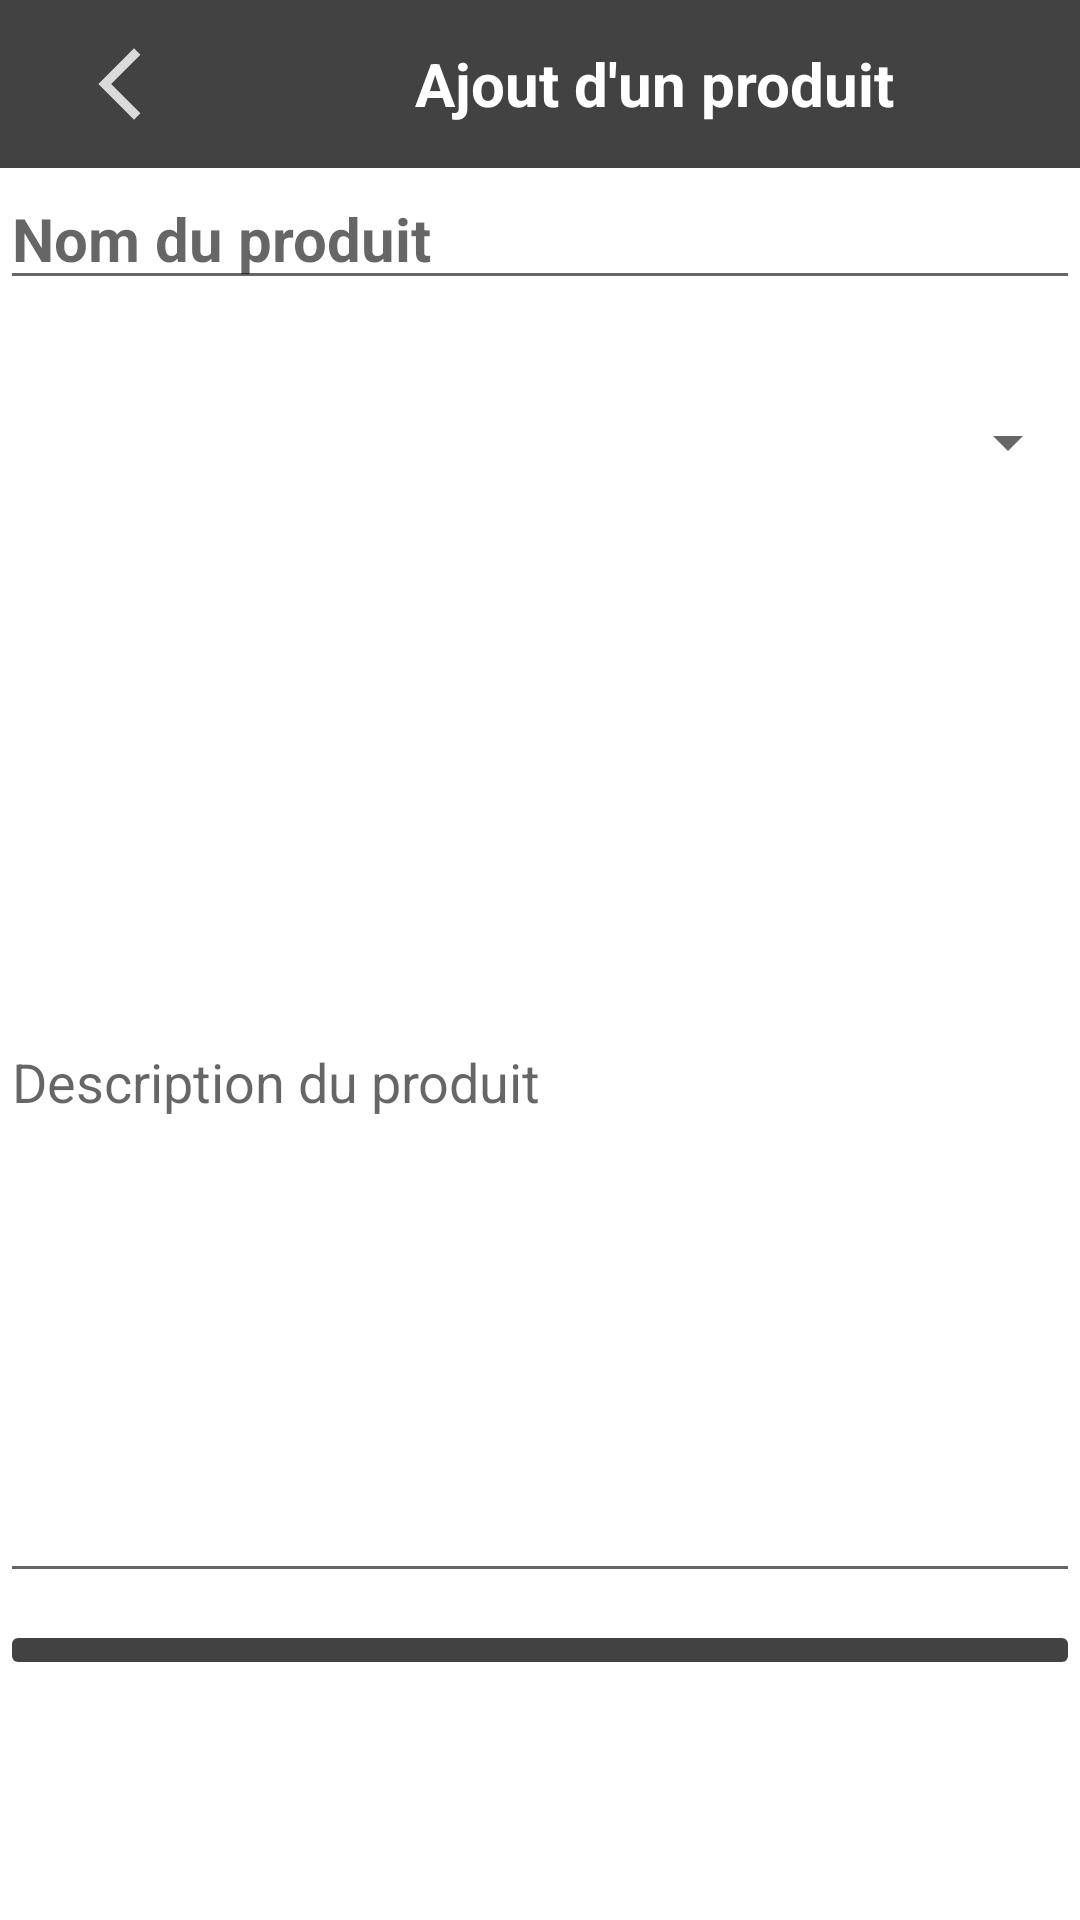

Here is an Android app screen rendered from its layout file. Give the layout XML and the strings, colors and styles it references.
<!-- AndroidManifest.xml: application theme Theme.PocketLIst -->
<!-- res/layout/activity_add_produit.xml -->
<?xml version="1.0" encoding="utf-8"?>
<RelativeLayout xmlns:android="http://schemas.android.com/apk/res/android"
    xmlns:app="http://schemas.android.com/apk/res-auto"
    xmlns:tools="http://schemas.android.com/tools"
    android:layout_width="match_parent"
    android:layout_height="match_parent"
    tools:context=".DetailsProduitActivity">

    <androidx.appcompat.widget.Toolbar
        android:id="@+id/toolbar"
        android:layout_width="match_parent"
        android:layout_height="?attr/actionBarSize"
        android:background="?attr/colorPrimary"
        app:backgroundTint="#8E8787">

        <ImageButton
            android:id="@+id/toolbarButton"
            android:layout_width="wrap_content"
            android:layout_height="wrap_content"
            android:layout_gravity="left"
            android:src="@drawable/ic_retour"
            app:backgroundTint="#424242" />

        <TextView
            style="@style/NoteTitleFont"
            android:layout_width="wrap_content"
            android:layout_height="wrap_content"
            android:layout_marginLeft="90dp"
            android:gravity="center"
            android:text="Ajout d'un produit"
            android:textColor="@color/white" />
    </androidx.appcompat.widget.Toolbar>

    <EditText
        android:id="@+id/nomProduit"
        style="@style/NoteTitleFont"
        android:layout_width="match_parent"
        android:layout_height="wrap_content"
        android:layout_below="@+id/toolbar"
        android:hint="Nom du produit" />

    <EditText
        android:id="@+id/descriptionProduit"
        android:layout_width="match_parent"
        android:layout_height="344dp"
        android:layout_below="@+id/nomProduit"
        android:layout_marginTop="87dp"
        android:hint="Description du produit" />

    <Spinner
        android:id="@+id/spinnerCategory"
        android:layout_width="match_parent"
        android:layout_height="91dp"
        android:layout_below="@+id/nomProduit"
        android:layout_marginTop="2dp"
        android:layout_weight="1"
        android:hint="Catégorie du produit"
        android:spinnerMode="dropdown" />


    <ImageButton
        android:id="@+id/save_produit"
        android:layout_width="match_parent"
        android:layout_height="wrap_content"
        android:layout_below="@+id/descriptionProduit"
        android:layout_marginTop="9dp"
        android:onClick="sauvegarderProduit"
        android:src="@drawable/ic_save_white_24dp"
        app:backgroundTint="@color/cardview_dark_background"
        app:tint="@color/white" />

</RelativeLayout>
<!-- resources referenced by this layout -->
<resources>
  <color name="white">#FFFFFFFF</color>
  <!-- drawable ic_retour (drawable-anydpi) -->
  <vector xmlns:android="http://schemas.android.com/apk/res/android"
      xmlns:app="http://schemas.android.com/apk/res-auto"
      android:width="24dp"
      android:height="24dp"
      android:viewportWidth="24"
      android:viewportHeight="24"
      android:tint="#FFFFFF"
      app:backgroundTint="#424242"
      android:alpha="0.8">
    <group android:scaleX="1.2"
        android:scaleY="1.2"
        android:translateX="4.8"
        android:translateY="-2.4">
      <path
          android:fillColor="@android:color/white"
          android:pathData="M11.67,3.87L9.9,2.1 0,12l9.9,9.9 1.77,-1.77L3.54,12z"/>
    </group>
  </vector>
  <style name="NoteTitleFont">
          <item name="android:textStyle">bold</item>
          <item name="android:textSize">20sp</item>
      </style>
  <style name="Theme.PocketLIst" parent="Theme.MaterialComponents.DayNight.DarkActionBar">
          
          <item name="colorPrimary">@color/dark_background</item>
          <item name="colorPrimaryVariant">@color/dark_background</item>
          <item name="colorOnPrimary">@color/white</item>
          
          <item name="colorSecondary">@color/teal_200</item>
          <item name="colorSecondaryVariant">@color/teal_700</item>
          <item name="colorOnSecondary">@color/black</item>
          
          <item name="android:statusBarColor" tools:targetApi="l">?attr/colorPrimaryVariant</item>
          
      </style>
  <color name="dark_background">#424242</color>
  <color name="teal_200">#FF03DAC5</color>
  <color name="teal_700">#FF018786</color>
  <color name="black">#FF000000</color>
</resources>
